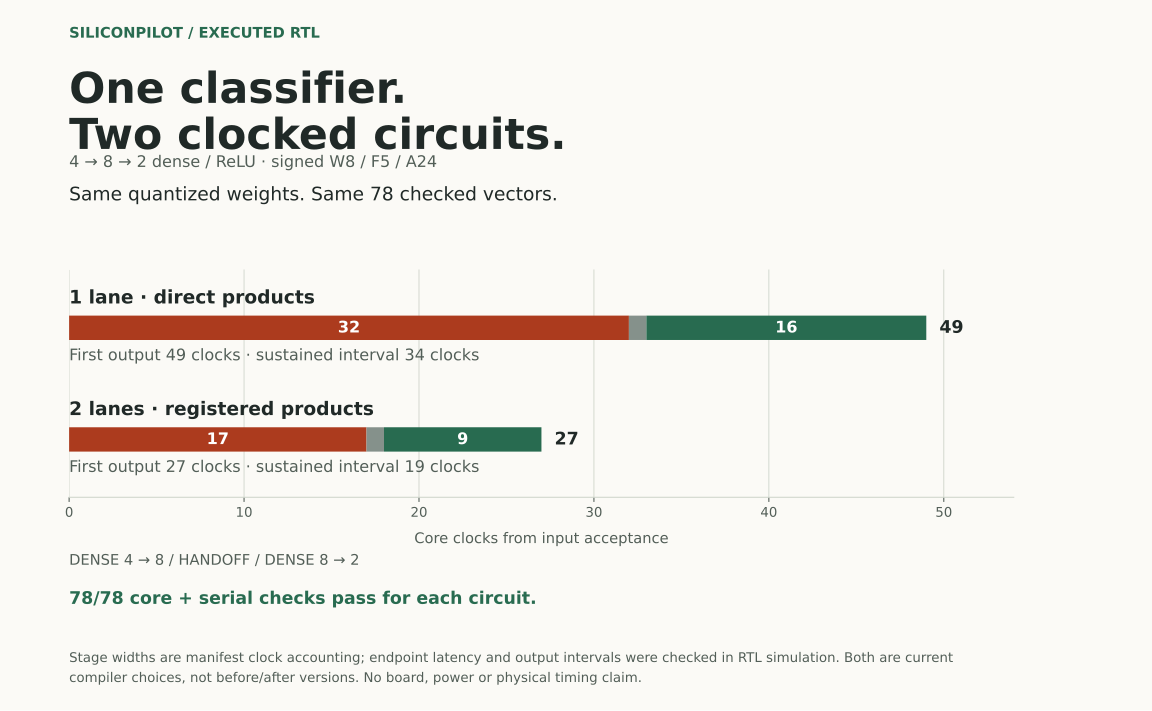

Data behind this chart, as committed beside it:
schedule, stage0, handoff, stage1, latency, interval
direct, 32, 1, 16, 49, 34
overlapped, 17, 1, 9, 27, 19
